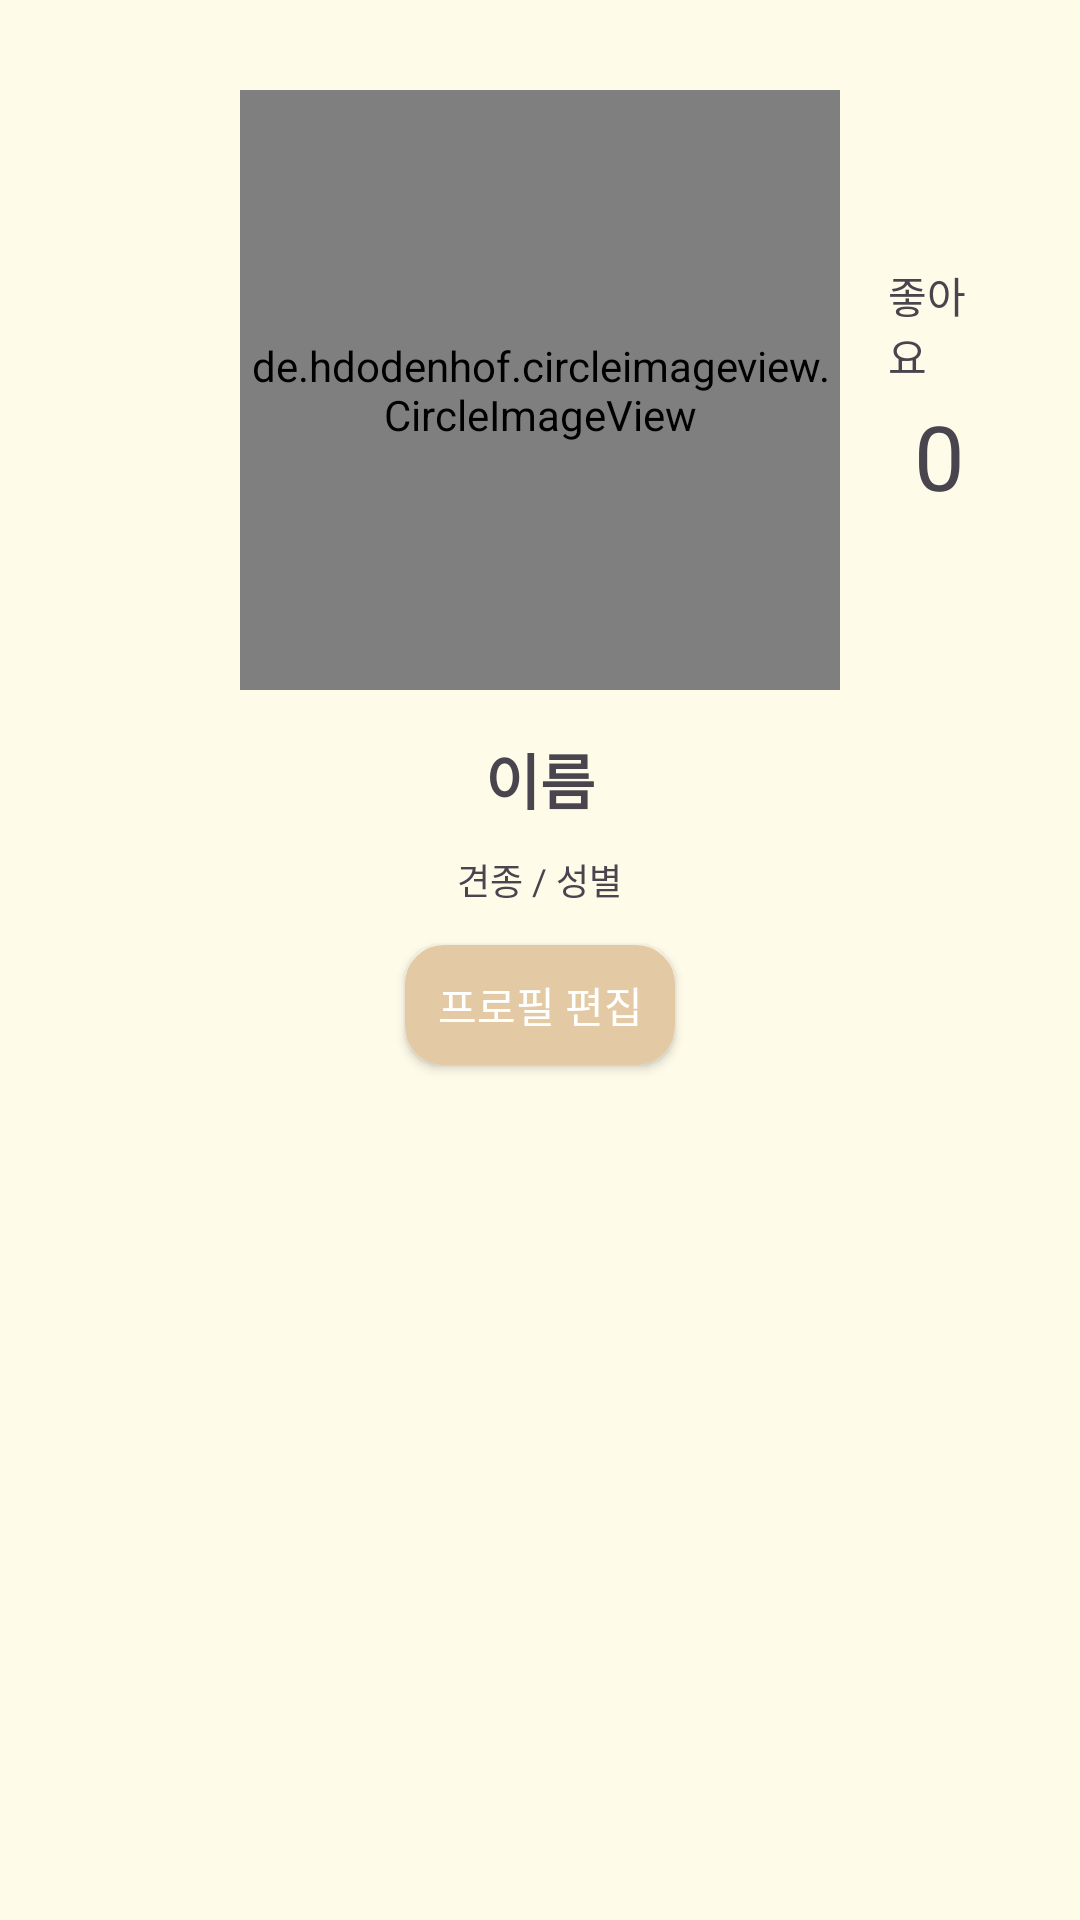

Write the Android layout XML for this screen, with the resource values it uses.
<!-- AndroidManifest.xml: application theme Theme.PETner -->
<!-- res/layout/profile.xml -->
<?xml version="1.0" encoding="utf-8"?>
<LinearLayout xmlns:android="http://schemas.android.com/apk/res/android"
    xmlns:tools="http://schemas.android.com/tools"
    android:layout_width="match_parent"
    android:layout_height="match_parent"
    android:background="@color/colorBackground"
    android:orientation="vertical">
    <ScrollView
        android:layout_width="match_parent"
        android:layout_height="0dp"
        android:layout_weight="1"
        android:layout_margin="15dp">
        <LinearLayout
            android:layout_width="match_parent"
            android:layout_height="wrap_content"
            android:layout_margin="15dp"
            android:orientation="vertical"
            xmlns:app="http://schemas.android.com/apk/res-auto">
            <RelativeLayout
                android:layout_width="match_parent"
                android:layout_height="match_parent"
                android:orientation="horizontal"
                android:layout_gravity="center_horizontal">

                <de.hdodenhof.circleimageview.CircleImageView
                    android:id="@+id/profileImage"
                    android:layout_width="200dp"
                    android:layout_height="200dp"
                    android:scaleType="centerCrop"
                    android:src="@drawable/dog"
                    android:layout_marginEnd="16dp"
                    android:layout_centerHorizontal="true"
                    app:civ_border_color="@color/colorFocus"
                    app:civ_border_width="8dp"/>
                <LinearLayout

                    android:layout_width="wrap_content"
                    android:layout_height="wrap_content"
                    android:layout_toRightOf="@id/profileImage"
                    android:layout_centerVertical="true"
                    android:orientation="vertical">
                    <TextView
                        android:id="@+id/likeTextView"
                        android:layout_width="wrap_content"
                        android:layout_height="wrap_content"
                        android:text="좋아요" />

                    <TextView
                        android:id="@+id/likeCount"
                        android:layout_width="match_parent"
                        android:layout_height="wrap_content"
                        android:layout_marginTop="3dp"
                        android:gravity="center"
                        android:text="0"
                        android:textSize="30sp" />
                </LinearLayout>
            </RelativeLayout>
            <LinearLayout
                android:layout_width="match_parent"
                android:layout_height="wrap_content"
                android:background="@color/colorBackground"
                android:orientation="vertical">
                <View
                    android:layout_width="match_parent"
                    android:layout_height="15dp"
                    />
                <TextView
                    android:id="@+id/nameTextView"
                    android:layout_width="wrap_content"
                    android:layout_height="wrap_content"
                    android:layout_gravity="center"
                    android:text="이름"
                    android:textStyle="bold"
                    android:textSize="20sp" />
                <View
                    android:layout_width="match_parent"
                    android:layout_height="10dp"
                    />
                <TextView
                    android:id="@+id/introduction"
                    android:layout_width="wrap_content"
                    android:layout_height="wrap_content"
                    android:layout_gravity="center"
                    android:text="견종 / 성별"
                    android:textSize="12sp" />
                <View
                    android:layout_width="match_parent"
                    android:layout_height="10dp"
                    />
                <android.widget.Button
                    android:id="@+id/editbtn"
                    android:layout_width="90dp"
                    android:layout_height="40dp"
                    android:text="프로필 편집"
                    android:layout_gravity="center"
                    android:layout_marginTop="3dp"
                    android:layout_marginBottom="3dp"
                    android:textColor="@color/white"
                    android:background="@drawable/border_radius2"/>
                <View
                    android:layout_width="match_parent"
                    android:layout_height="20dp"
                    />
            </LinearLayout>
            <LinearLayout
                android:id="@+id/post_container"
                android:layout_width="match_parent"
                android:layout_height="wrap_content"
                android:background="@color/colorBackground"
                android:orientation="vertical">
            </LinearLayout>
        </LinearLayout>
    </ScrollView>
</LinearLayout>
<!-- resources referenced by this layout -->
<resources>
  <color name="colorBackground">#FFFBE9</color>
  <color name="colorFocus">#E3CAA5</color>
  <color name="white">#FFFFFFFF</color>
  <!-- drawable border_radius2 (drawable) -->
  <?xml version="1.0" encoding="utf-8"?>
  <shape xmlns:android="http://schemas.android.com/apk/res/android">
      <solid android:color="@color/colorFocus"/>
      <stroke android:width="2dp" android:color="@color/colorFocus"/>
      <corners android:radius="12dp"/>
  </shape>
  <style name="Theme.PETner" parent="Base.Theme.PETner" />
  <style name="Base.Theme.PETner" parent="Theme.Material3.DayNight.NoActionBar">
          
          <item name="colorPrimaryDark">#AD8B73</item>
          <item name="colorPrimary">#AD8B73</item>
      </style>
</resources>
